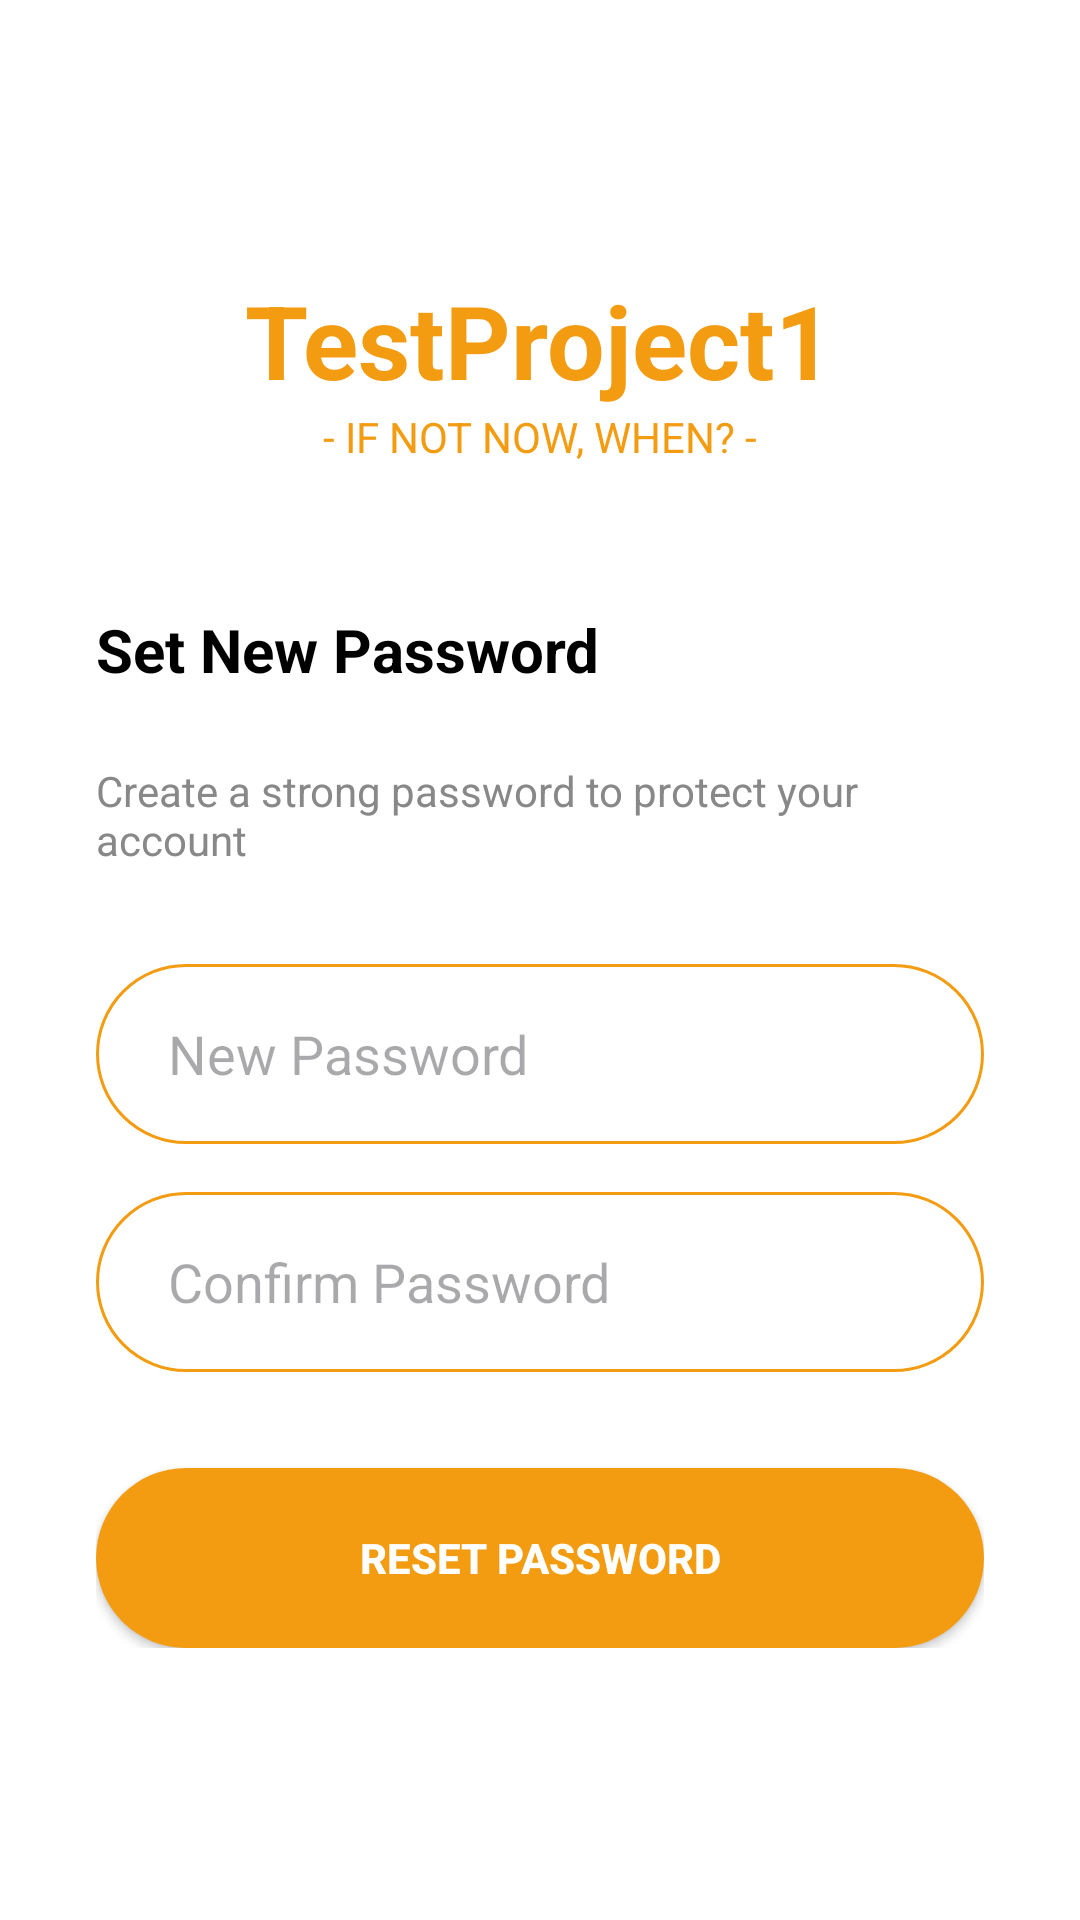

Write the Android layout XML for this screen, with the resource values it uses.
<!-- AndroidManifest.xml: application theme Theme.TestProject1 -->
<!-- res/layout/activity_newpassword.xml -->
<?xml version="1.0" encoding="utf-8"?>
<RelativeLayout xmlns:android="http://schemas.android.com/apk/res/android"
    xmlns:app="http://schemas.android.com/apk/res-auto"
    android:layout_width="match_parent"
    android:layout_height="match_parent"
    android:background="@color/white">

    <ImageView
        android:id="@+id/ivBackNewPassword"
        android:layout_width="wrap_content"
        android:layout_height="wrap_content"
        android:layout_alignParentBottom="true"
        android:layout_centerHorizontal="true"
        android:layout_marginBottom="24dp"
        android:src="@drawable/ic_chevron_up"
        android:contentDescription="@string/back_button_description"
        app:tint="@color/gray_text" />

    <LinearLayout
        android:layout_width="match_parent"
        android:layout_height="wrap_content"
        android:layout_centerInParent="true"
        android:gravity="center_horizontal"
        android:orientation="vertical"
        android:padding="32dp">

        <TextView
            android:layout_width="wrap_content"
            android:layout_height="wrap_content"
            android:text="@string/app_name"
            android:textColor="@color/explora_orange"
            android:textSize="34sp"
            android:textStyle="bold" />

        <TextView
            android:layout_width="wrap_content"
            android:layout_height="wrap_content"
            android:layout_marginBottom="48dp"
            android:text="@string/tagline"
            android:textColor="@color/explora_orange"
            android:textSize="14sp" />

        <TextView
            android:layout_width="match_parent"
            android:layout_height="wrap_content"
            android:layout_marginBottom="24dp"
            android:text="@string/new_password_title"
            android:textColor="@color/black"
            android:textSize="20sp"
            android:textStyle="bold" />

        <TextView
            android:layout_width="match_parent"
            android:layout_height="wrap_content"
            android:layout_marginBottom="32dp"
            android:text="@string/new_password_subtitle"
            android:textColor="@color/gray_text"
            android:textSize="14sp" />

        
        <FrameLayout
            android:layout_width="match_parent"
            android:layout_height="60dp"
            android:layout_marginBottom="16dp">

            <EditText
                android:id="@+id/etNewPassword"
                android:layout_width="match_parent"
                android:layout_height="match_parent"
                android:background="@drawable/edittext_rounded_border"
                android:hint="@string/new_password_hint"
                android:inputType="textPassword"
                android:paddingStart="24dp"
                android:paddingEnd="60dp" />

            <ImageView
                android:id="@+id/ivToggleNewPassword"
                android:layout_width="wrap_content"
                android:layout_height="wrap_content"
                android:layout_gravity="center_vertical|end"
                android:layout_marginEnd="16dp"
                android:src="@drawable/ic_chevron_up"
                android:contentDescription="@string/toggle_password_visibility"
                android:clickable="true"
                android:focusable="true"
                android:scaleX="0.8"
                android:scaleY="0.8"
                app:tint="@color/gray_text" />

        </FrameLayout>

        
        <FrameLayout
            android:layout_width="match_parent"
            android:layout_height="60dp"
            android:layout_marginBottom="32dp">

            <EditText
                android:id="@+id/etConfirmPassword"
                android:layout_width="match_parent"
                android:layout_height="match_parent"
                android:background="@drawable/edittext_rounded_border"
                android:hint="@string/confirm_password_hint"
                android:inputType="textPassword"
                android:paddingStart="24dp"
                android:paddingEnd="60dp" />

            <ImageView
                android:id="@+id/ivToggleConfirmPassword"
                android:layout_width="wrap_content"
                android:layout_height="wrap_content"
                android:layout_gravity="center_vertical|end"
                android:layout_marginEnd="16dp"
                android:src="@drawable/ic_chevron_up"
                android:contentDescription="@string/toggle_password_visibility"
                android:clickable="true"
                android:focusable="true"
                android:scaleX="0.8"
                android:scaleY="0.8"
                app:tint="@color/gray_text" />

        </FrameLayout>

        <Button
            android:id="@+id/btnResetPassword"
            android:layout_width="match_parent"
            android:layout_height="60dp"
            android:background="@drawable/button_rounded_orange"
            android:text="@string/reset_password_btn"
            android:textColor="@color/white"
            android:textStyle="bold" />

    </LinearLayout>

</RelativeLayout>
<!-- resources referenced by this layout -->
<resources>
  <color name="black">#000000</color>
  <color name="explora_orange">#F39C12</color>
  <color name="gray_text">#888888</color>
  <color name="white">#FFFFFF</color>
  <!-- drawable button_rounded_orange (drawable) -->
  <?xml version="1.0" encoding="utf-8"?>
  <shape xmlns:android="http://schemas.android.com/apk/res/android"
      android:shape="rectangle">
      <solid android:color="@color/explora_orange" />
      <corners android:radius="30dp" />
  </shape>
  <!-- drawable edittext_rounded_border (drawable) -->
  <?xml version="1.0" encoding="utf-8"?>
  <shape xmlns:android="http://schemas.android.com/apk/res/android"
      android:shape="rectangle">
      <solid android:color="@color/white" />
      <stroke
          android:width="1dp"
          android:color="@color/explora_orange" />
      <corners android:radius="30dp" />
  </shape>
  <string name="app_name">TestProject1</string>
  <string name="back_button_description">Back</string>
  <string name="confirm_password_hint">Confirm Password</string>
  <string name="new_password_hint">New Password</string>
  <string name="new_password_subtitle">Create a strong password to protect your account</string>
  <string name="new_password_title">Set New Password</string>
  <string name="reset_password_btn">RESET PASSWORD</string>
  <string name="tagline">- IF NOT NOW, WHEN? -</string>
  <string name="toggle_password_visibility">Toggle password visibility</string>
  <style name="Theme.TestProject1" parent="Base.Theme.TestProject1" />
  <style name="Base.Theme.TestProject1" parent="Theme.Material3.DayNight.NoActionBar">
          
          
      </style>
</resources>
